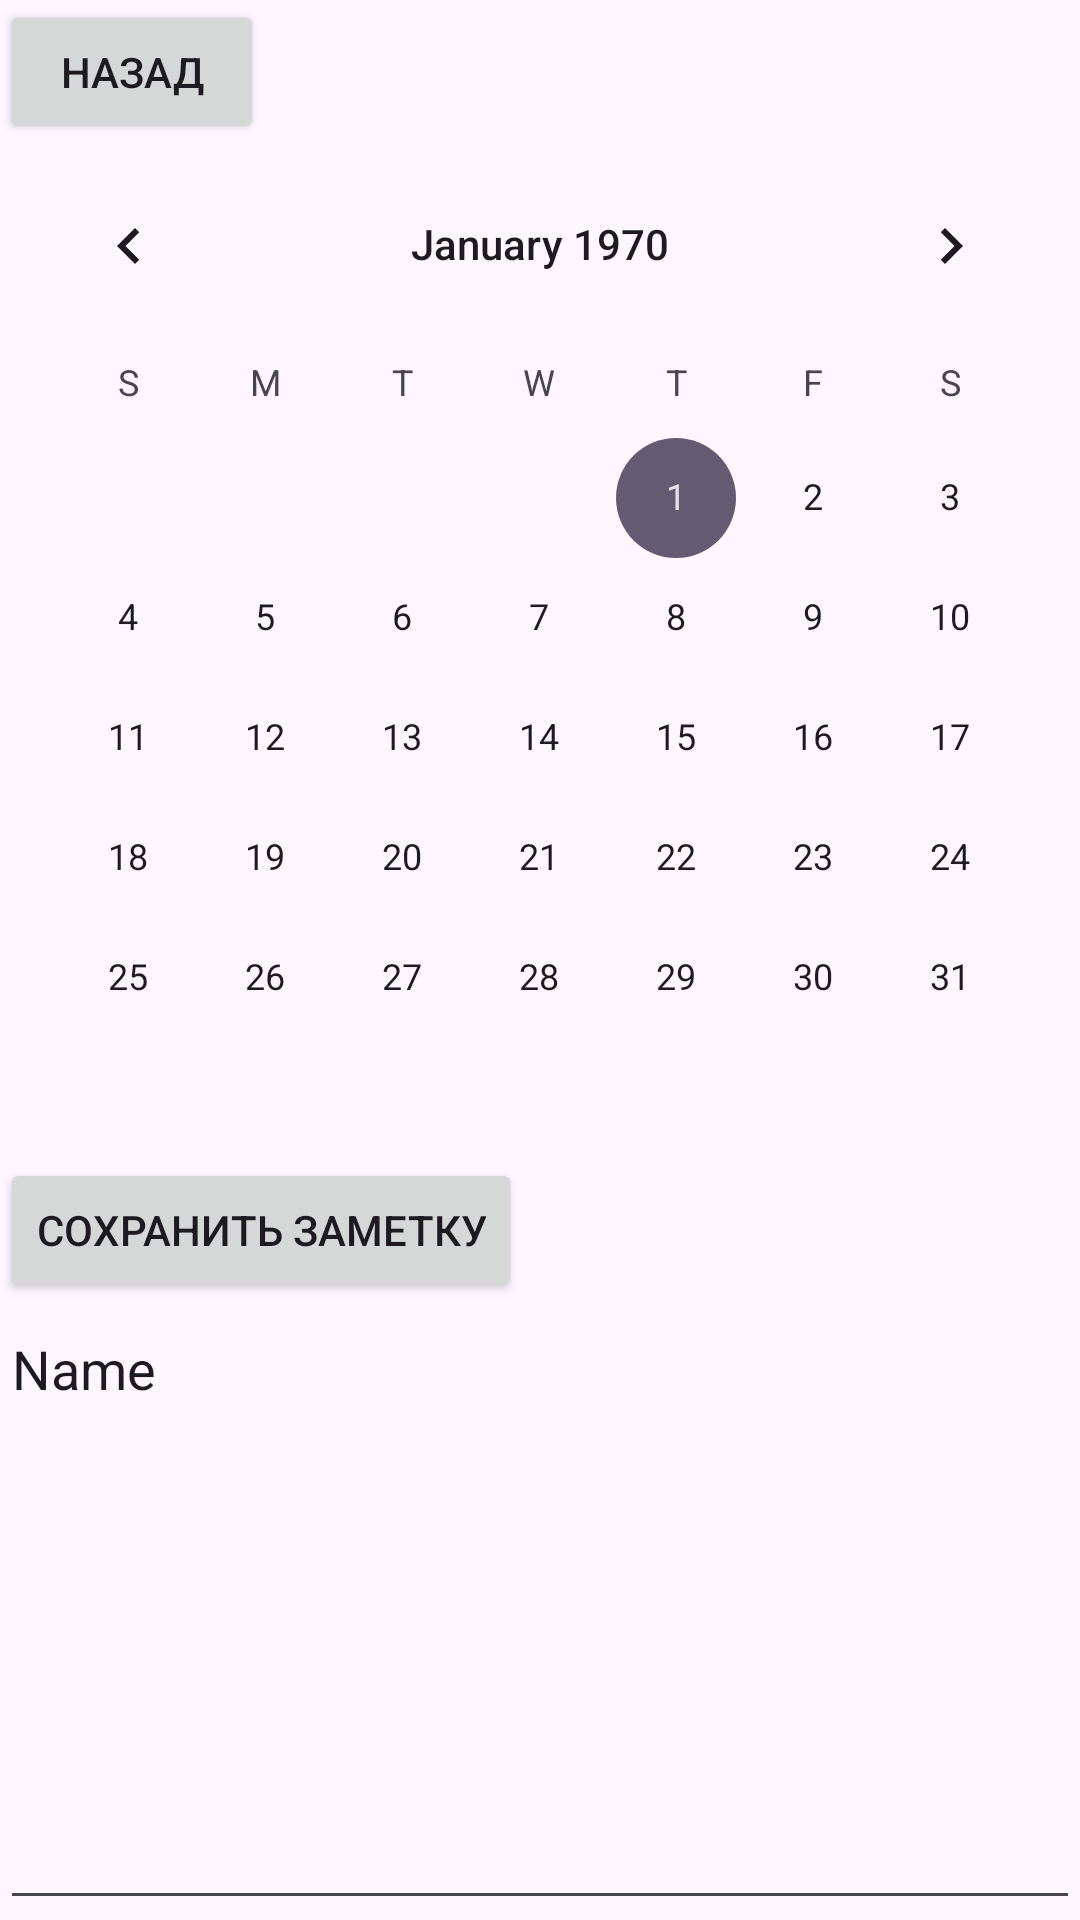

Layout XML and referenced resources for this Android screen:
<!-- AndroidManifest.xml: application theme Theme.MyApplicationV3 -->
<!-- res/layout/activity_calendar.xml -->
<?xml version="1.0" encoding="utf-8"?>
<LinearLayout xmlns:android="http://schemas.android.com/apk/res/android"
    android:layout_width="match_parent"
    android:layout_height="match_parent"
    android:orientation="vertical"
    android:textAlignment="viewStart">

    <Button
        android:id="@+id/button_close"
        android:layout_width="wrap_content"
        android:layout_height="wrap_content"
        android:text="Назад" />

    <CalendarView
        android:id="@+id/calendar_view"
        android:layout_width="match_parent"
        android:layout_height="wrap_content"
        android:firstDayOfWeek="1" />

    <Button
        android:id="@+id/button_save_note"
        android:layout_width="wrap_content"
        android:layout_height="wrap_content"
        android:text="Сохранить заметку" />

    <EditText
        android:id="@+id/edit_text_note"
        android:layout_width="match_parent"
        android:layout_height="match_parent"
        android:ems="10"
        android:inputType="textMultiLine"
        android:text="Name"
        android:gravity="start|top"
        android:textAlignment="textStart" />


</LinearLayout>
<!-- resources referenced by this layout -->
<resources>
  <style name="Theme.MyApplicationV3" parent="Base.Theme.MyApplicationV3" />
  <style name="Base.Theme.MyApplicationV3" parent="Theme.Material3.DayNight.NoActionBar">
          
          
      </style>
</resources>
